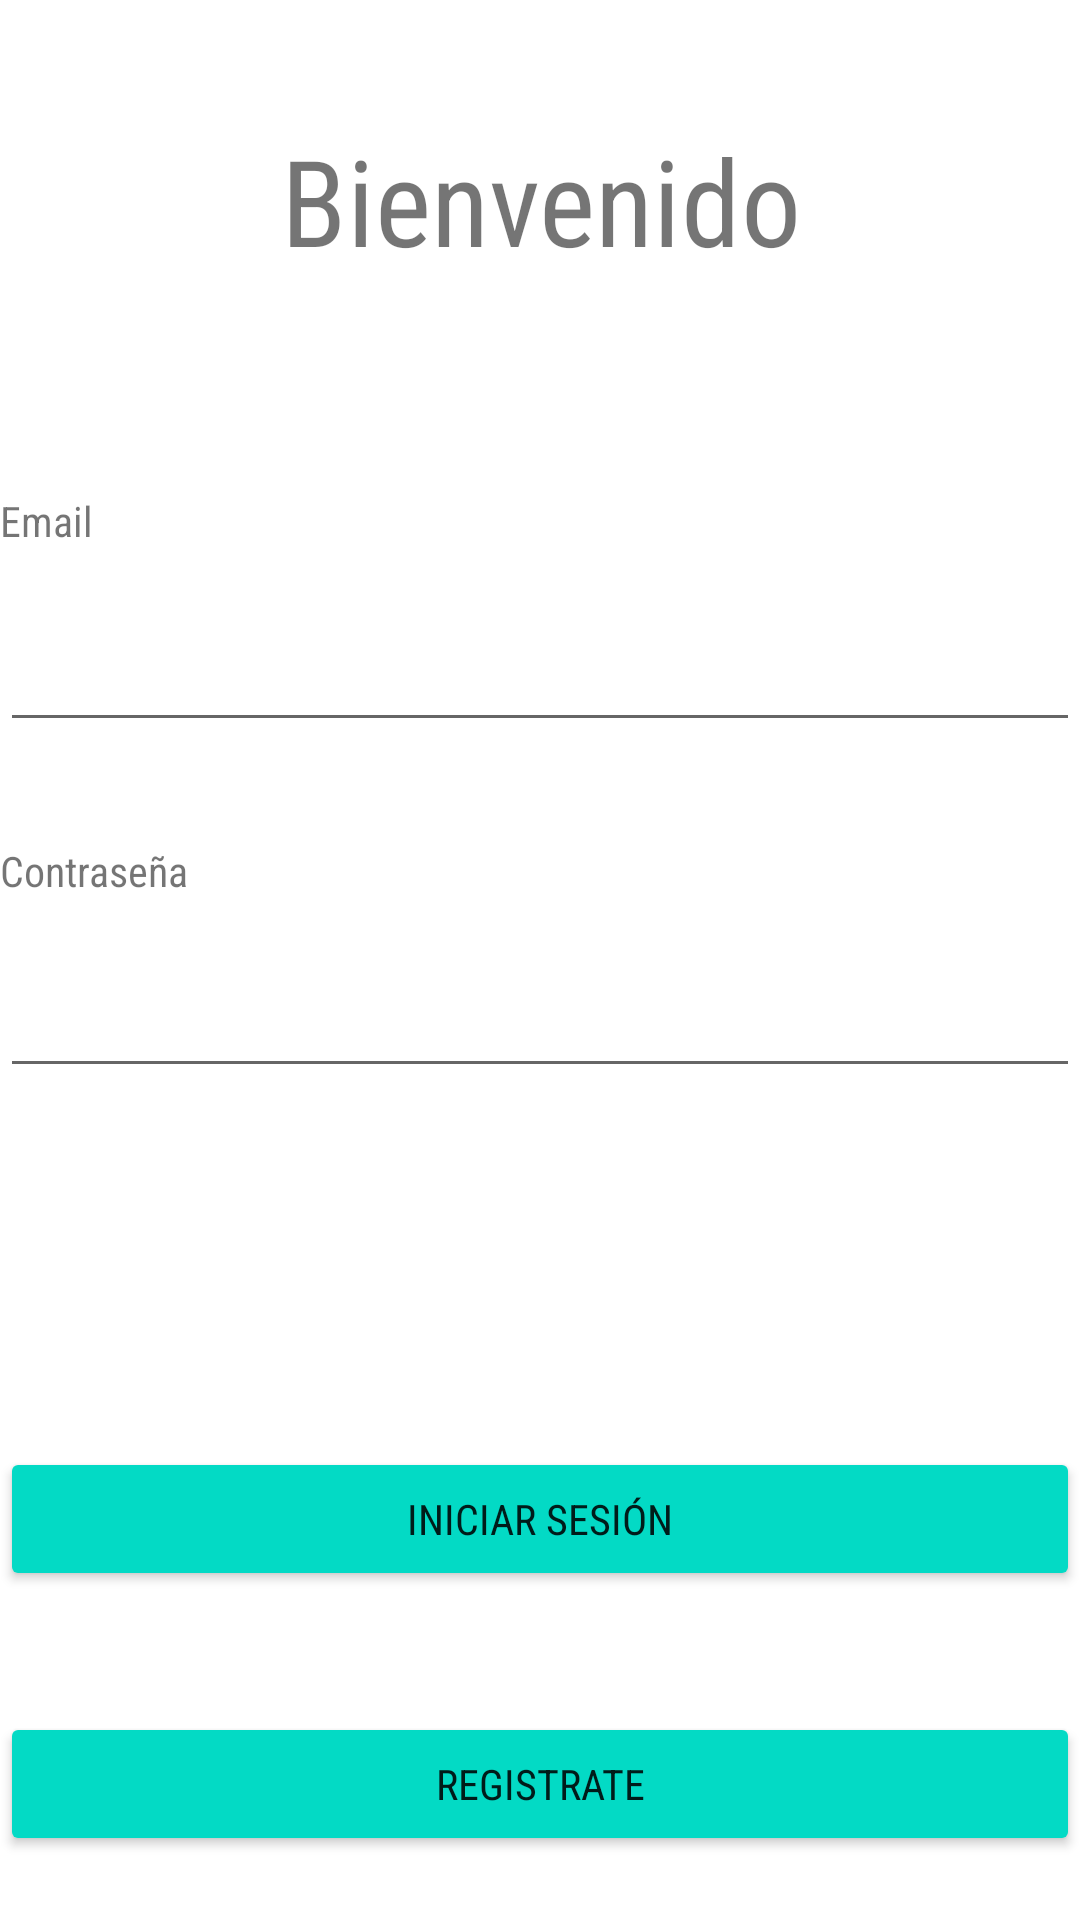

The Android layout XML behind this screen, and the referenced resources:
<!-- AndroidManifest.xml: application theme Theme.TestAutomatizado -->
<!-- res/layout/activity_login.xml -->
<?xml version="1.0" encoding="utf-8"?>
<androidx.constraintlayout.widget.ConstraintLayout xmlns:android="http://schemas.android.com/apk/res/android"
    xmlns:app="http://schemas.android.com/apk/res-auto"
    xmlns:tools="http://schemas.android.com/tools"
    android:layout_width="match_parent"
    android:layout_height="match_parent"
    android:layout_margin="50dp"
    tools:context=".LoginActivity">

    <TextView
        android:id="@+id/textView3"
        android:layout_width="wrap_content"
        android:layout_height="wrap_content"
        android:fontFamily="sans-serif-condensed"
        android:text="Contraseña"
        app:layout_constraintBottom_toBottomOf="parent"
        app:layout_constraintEnd_toEndOf="parent"
        app:layout_constraintHorizontal_bias="0.0"
        app:layout_constraintStart_toStartOf="parent"
        app:layout_constraintTop_toTopOf="parent"
        app:layout_constraintVertical_bias="0.452" />

    <TextView
        android:id="@+id/textView"
        android:layout_width="wrap_content"
        android:layout_height="wrap_content"
        android:fontFamily="sans-serif-condensed"
        android:text="Bienvenido"
        android:textSize="40sp"
        app:layout_constraintBottom_toBottomOf="parent"
        app:layout_constraintEnd_toEndOf="parent"
        app:layout_constraintHorizontal_bias="0.503"
        app:layout_constraintStart_toStartOf="parent"
        app:layout_constraintTop_toTopOf="parent"
        app:layout_constraintVertical_bias="0.068" />

    <TextView
        android:id="@+id/textView2"
        android:layout_width="wrap_content"
        android:layout_height="wrap_content"
        android:fontFamily="sans-serif-condensed"
        android:text="Email"
        app:layout_constraintBottom_toBottomOf="parent"
        app:layout_constraintEnd_toEndOf="parent"
        app:layout_constraintHorizontal_bias="0.0"
        app:layout_constraintStart_toStartOf="parent"
        app:layout_constraintTop_toTopOf="parent"
        app:layout_constraintVertical_bias="0.264" />

    <EditText
        android:id="@+id/editTextTextEmailAddress"
        android:layout_width="0dp"
        android:layout_height="wrap_content"
        android:ems="10"
        android:inputType="textEmailAddress"
        app:layout_constraintBottom_toBottomOf="parent"
        app:layout_constraintEnd_toEndOf="parent"
        app:layout_constraintHorizontal_bias="0.0"
        app:layout_constraintStart_toStartOf="parent"
        app:layout_constraintTop_toTopOf="parent"
        app:layout_constraintVertical_bias="0.344" />

    <EditText
        android:id="@+id/editTextTextPassword"
        android:layout_width="0dp"
        android:layout_height="wrap_content"
        android:ems="10"
        android:inputType="textPassword"
        app:layout_constraintBottom_toBottomOf="parent"
        app:layout_constraintEnd_toEndOf="parent"
        app:layout_constraintHorizontal_bias="0.0"
        app:layout_constraintStart_toStartOf="parent"
        app:layout_constraintTop_toTopOf="parent"
        app:layout_constraintVertical_bias="0.537" />

    <Button
        android:id="@+id/button"
        android:layout_width="0dp"
        android:layout_height="wrap_content"
        android:backgroundTint="@color/teal_200"
        android:fontFamily="sans-serif-condensed"
        android:text="Iniciar Sesión"
        android:onClick="openMain1"
        app:layout_constraintBottom_toBottomOf="parent"
        app:layout_constraintEnd_toEndOf="parent"
        app:layout_constraintHorizontal_bias="0.0"
        app:layout_constraintStart_toStartOf="parent"
        app:layout_constraintTop_toTopOf="parent"
        app:layout_constraintVertical_bias="0.815" />

    <Button
        android:id="@+id/button3"
        android:layout_width="0dp"
        android:layout_height="wrap_content"
        android:backgroundTint="@color/teal_200"
        android:fontFamily="sans-serif-condensed"
        android:text="Registrate"
        android:onClick="openMain2"
        app:layout_constraintBottom_toBottomOf="parent"
        app:layout_constraintEnd_toEndOf="parent"
        app:layout_constraintHorizontal_bias="0.504"
        app:layout_constraintStart_toStartOf="parent"
        app:layout_constraintTop_toTopOf="parent"
        app:layout_constraintVertical_bias="0.964" />

</androidx.constraintlayout.widget.ConstraintLayout>
<!-- resources referenced by this layout -->
<resources>
  <style name="Theme.TestAutomatizado" parent="Theme.MaterialComponents.DayNight.DarkActionBar">
          
          <item name="colorPrimary">@color/purple_500</item>
          <item name="colorPrimaryVariant">@color/purple_700</item>
          <item name="colorOnPrimary">@color/white</item>
          
          <item name="colorSecondary">@color/teal_200</item>
          <item name="colorSecondaryVariant">@color/teal_700</item>
          <item name="colorOnSecondary">@color/black</item>
          
          <item name="android:statusBarColor" tools:targetApi="l">?attr/colorPrimaryVariant</item>
          
      </style>
  <!-- not gathered from this repository: default colours our renderer supplied (Android Studio template values) -->
  <color name="purple_500">#FF6200EE</color>
  <color name="purple_700">#FF3700B3</color>
  <color name="teal_200">#FF03DAC5</color>
  <color name="teal_700">#FF018786</color>
  <color name="black">#FF000000</color>
  <color name="white">#FFFFFFFF</color>
</resources>
